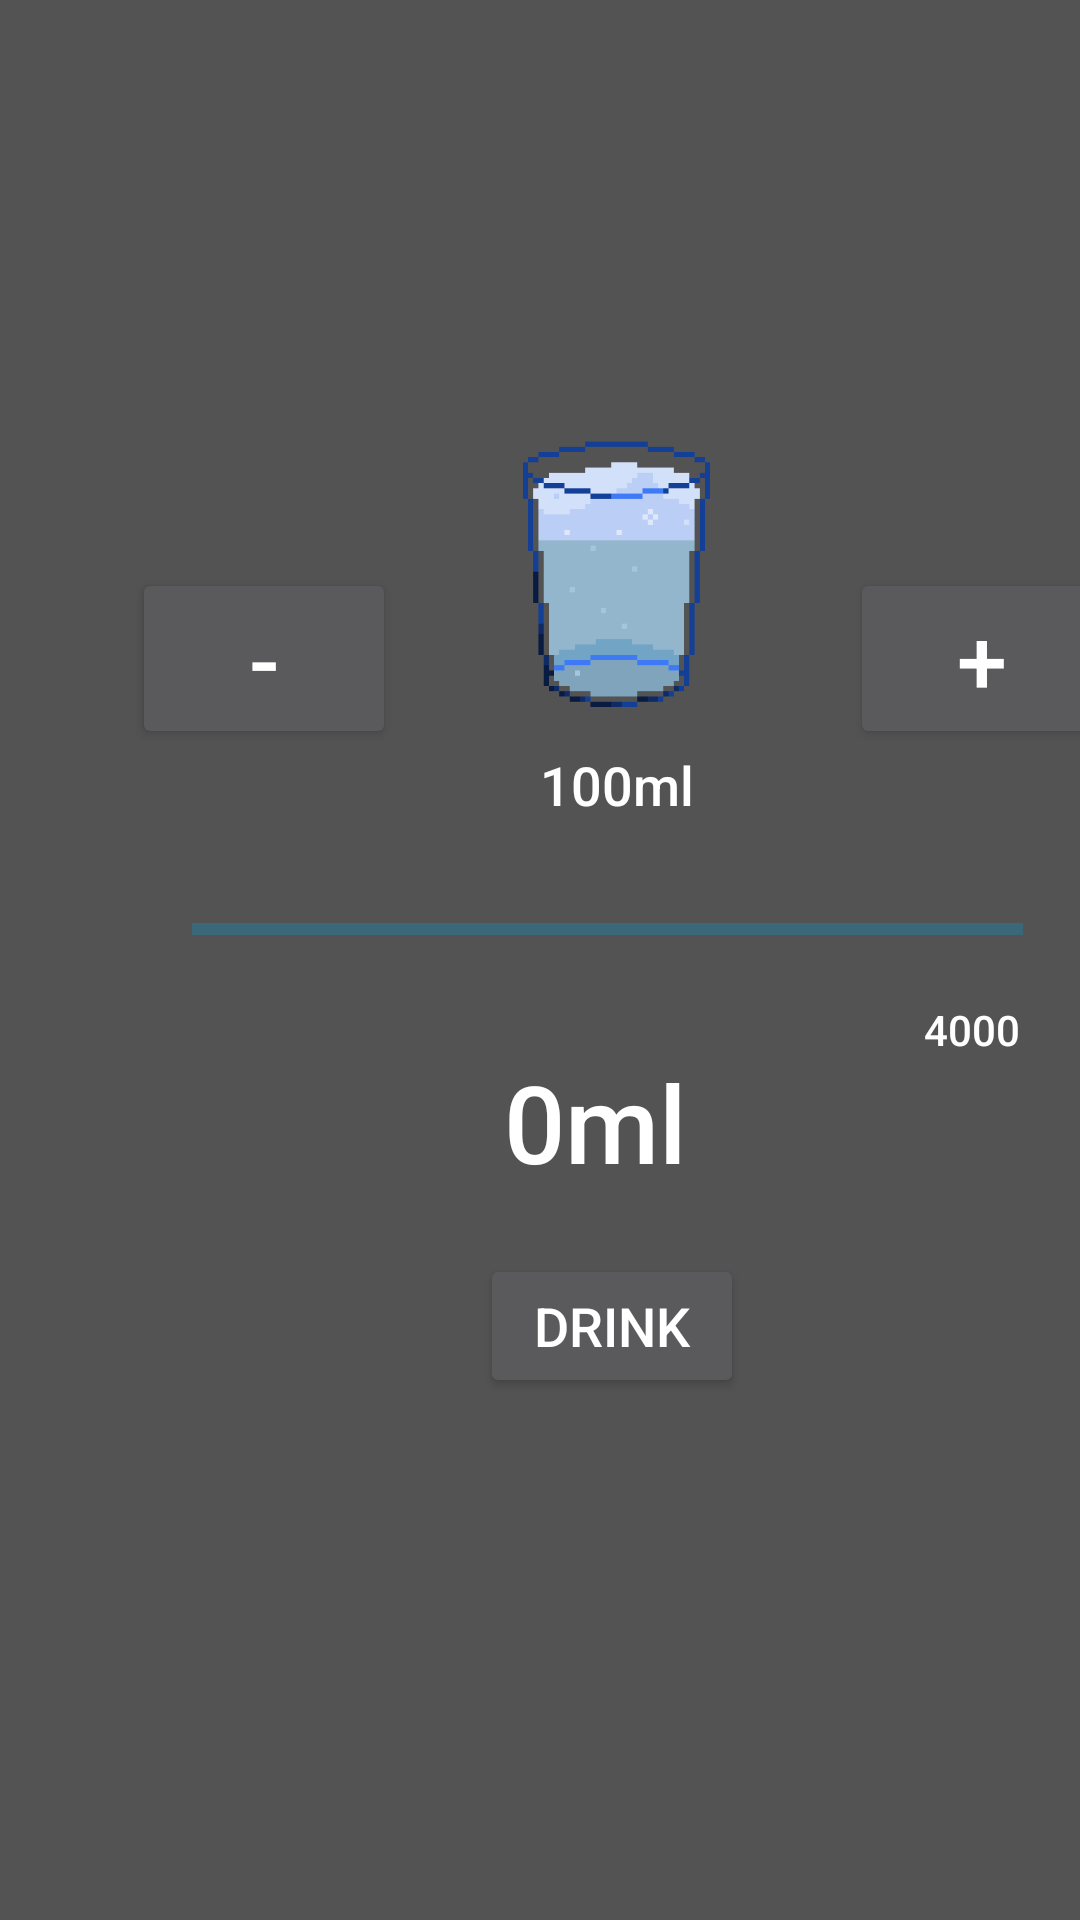

Write the Android layout XML for this screen, with the resource values it uses.
<!-- AndroidManifest.xml: application theme AppTheme -->
<!-- res/layout/activity_water_counter.xml -->
<?xml version="1.0" encoding="utf-8"?>

<android.support.constraint.ConstraintLayout xmlns:android="http://schemas.android.com/apk/res/android"
    xmlns:app="http://schemas.android.com/apk/res-auto"
    xmlns:tools="http://schemas.android.com/tools"
    android:layout_width="match_parent"
    android:layout_height="match_parent"
    tools:context=".WatterCounterActivity">

    <android.support.constraint.ConstraintLayout
        android:id="@+id/we"
        android:layout_width="match_parent"
        android:layout_height="472dp"
        app:layout_constraintBottom_toBottomOf="parent"
        app:layout_constraintEnd_toEndOf="parent"
        app:layout_constraintHorizontal_bias="0.0"
        app:layout_constraintStart_toStartOf="parent"
        app:layout_constraintTop_toTopOf="parent"
        app:layout_constraintVertical_bias="0.532">

        <TextView
            android:id="@+id/maxWatter"
            android:layout_width="wrap_content"
            android:layout_height="wrap_content"
            android:layout_marginStart="308dp"
            android:layout_marginTop="4dp"
            android:fontFamily="sans-serif-medium"
            android:text="4000"
            android:textColor="@android:color/white"
            app:layout_constraintStart_toStartOf="parent"
            app:layout_constraintTop_toBottomOf="@+id/progressWatter" />

        <Button
            android:id="@+id/add"
            android:layout_width="wrap_content"
            android:layout_height="wrap_content"
            android:layout_marginStart="160dp"
            android:layout_marginTop="20dp"
            android:text="Drink"
            android:textSize="18sp"
            app:layout_constraintStart_toStartOf="parent"
            app:layout_constraintTop_toBottomOf="@+id/intake" />

        <Button
            android:id="@+id/minus"
            android:layout_width="wrap_content"
            android:layout_height="wrap_content"
            android:layout_marginStart="44dp"
            android:layout_marginTop="100dp"
            android:text="-"
            android:textSize="30sp"
            app:layout_constraintStart_toStartOf="parent"
            app:layout_constraintTop_toTopOf="parent" />

        <Button
            android:id="@+id/plus"
            android:layout_width="wrap_content"
            android:layout_height="wrap_content"
            android:layout_marginStart="52dp"
            android:text="+"
            android:textSize="30sp"
            app:layout_constraintStart_toEndOf="@+id/cupSize"
            app:layout_constraintTop_toTopOf="@+id/minus" />

        <ProgressBar
            android:id="@+id/progressWatter"
            style="?android:attr/progressBarStyleHorizontal"
            android:layout_width="277dp"
            android:layout_height="40dp"
            android:layout_marginStart="64dp"
            android:layout_marginTop="40dp"
            android:max="4000"
            android:progressBackgroundTint="@android:color/holo_blue_dark"
            android:progressTint="@android:color/holo_blue_dark"
            app:layout_constraintStart_toStartOf="parent"
            app:layout_constraintTop_toBottomOf="@+id/minus" />

        <TextView
            android:id="@+id/cupSize"
            android:layout_width="wrap_content"
            android:layout_height="wrap_content"
            android:layout_marginStart="48dp"
            android:layout_marginTop="60dp"
            android:fontFamily="sans-serif-medium"
            android:text="100ml"
            android:textColor="@android:color/white"
            android:textSize="18sp"
            app:layout_constraintStart_toEndOf="@+id/minus"
            app:layout_constraintTop_toTopOf="@+id/minus" />

        <TextView
            android:id="@+id/intake"
            android:layout_width="wrap_content"
            android:layout_height="wrap_content"
            android:layout_marginStart="168dp"
            android:layout_marginTop="20dp"
            android:fontFamily="sans-serif-medium"
            android:text="0ml"
            android:textColor="@android:color/white"
            android:textSize="36sp"
            app:layout_constraintStart_toStartOf="parent"
            app:layout_constraintTop_toBottomOf="@+id/progressWatter" />

        <ImageView
            android:id="@+id/imageView"
            android:layout_width="111dp"
            android:layout_height="192dp"
            android:layout_marginStart="150dp"
            app:layout_constraintStart_toStartOf="parent"
            app:layout_constraintTop_toTopOf="parent"
            android:src="@drawable/pohar" />
    </android.support.constraint.ConstraintLayout>
</android.support.constraint.ConstraintLayout>
<!-- resources referenced by this layout -->
<resources>
  <!-- drawable pohar: png bitmap (drawable, 2983 bytes) -->
  <style name="AppTheme" parent="Theme.AppCompat">
          
          <item name="colorPrimary">@color/colorPrimary</item>
          <item name="colorPrimaryDark">@color/colorPrimaryDark</item>
          <item name="colorAccent">@color/colorAccent</item>
          <item name="android:navigationBarColor">@color/navBar</item>
          <item name="android:windowBackground">@color/windowBackground</item>
      </style>
  <color name="colorPrimary">#6200EE</color>
  <color name="colorPrimaryDark">#3700B3</color>
  <color name="colorAccent">#D81B60</color>
  <color name="navBar">#6200EE</color>
  <color name="windowBackground">#535353</color>
</resources>
